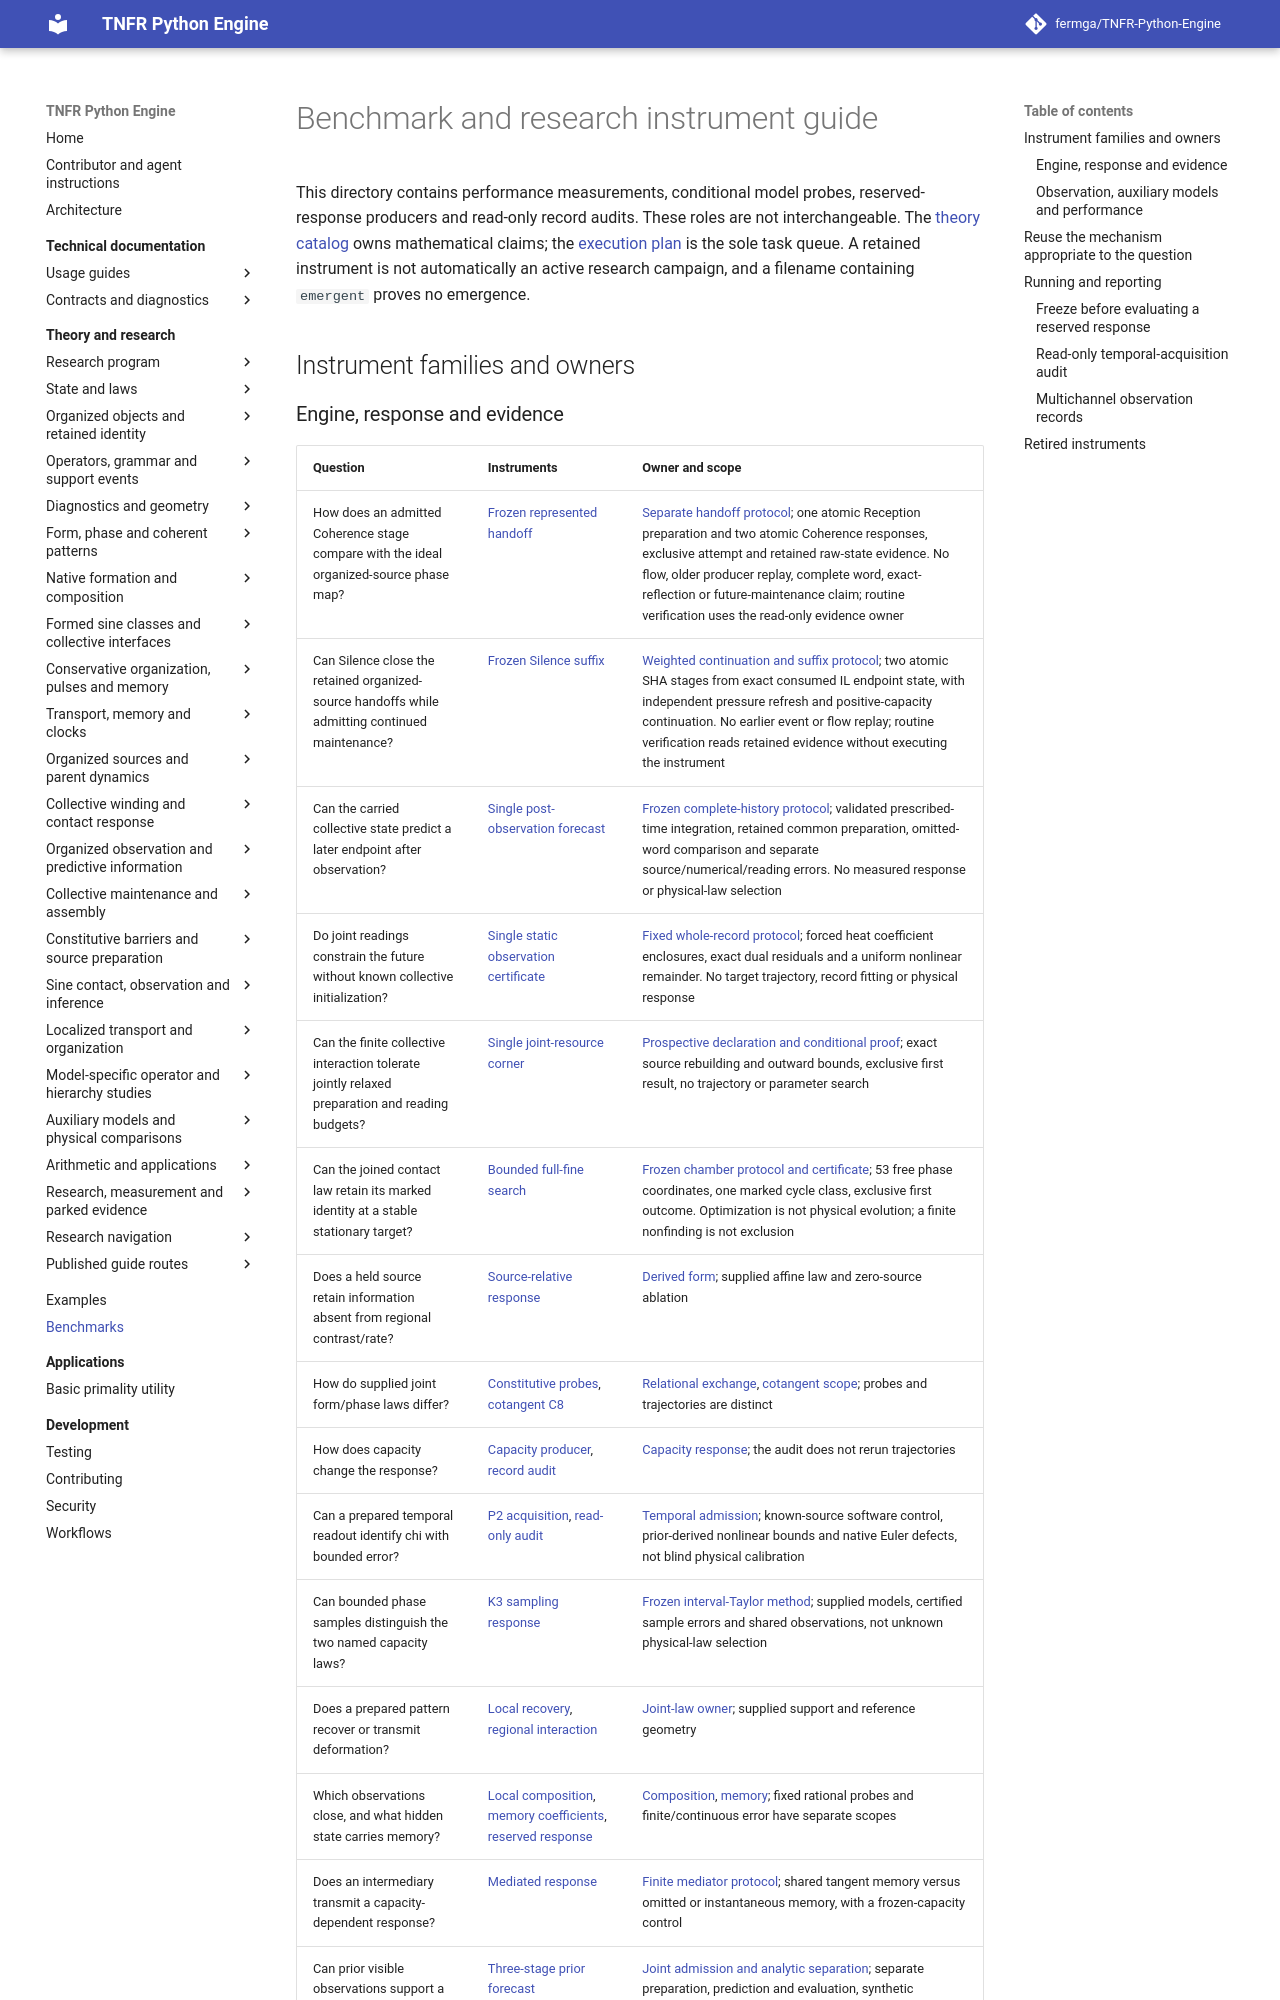

repository: fermga/TNFR-Python-Engine · page: benchmarks/index.html · generator: mkdocs

# Benchmark and research instrument guide

This directory contains performance measurements, conditional model probes,
reserved-response producers and read-only record audits. These roles are
not interchangeable. The [theory catalog](../theory/README.md) owns mathematical
claims; the [execution plan](../theory/research/FIVE_STAGE_EXECUTION_PLAN.md)
is the sole task queue. A retained instrument is not automatically an active
research campaign, and a filename containing `emergent` proves no emergence.

## Instrument families and owners
